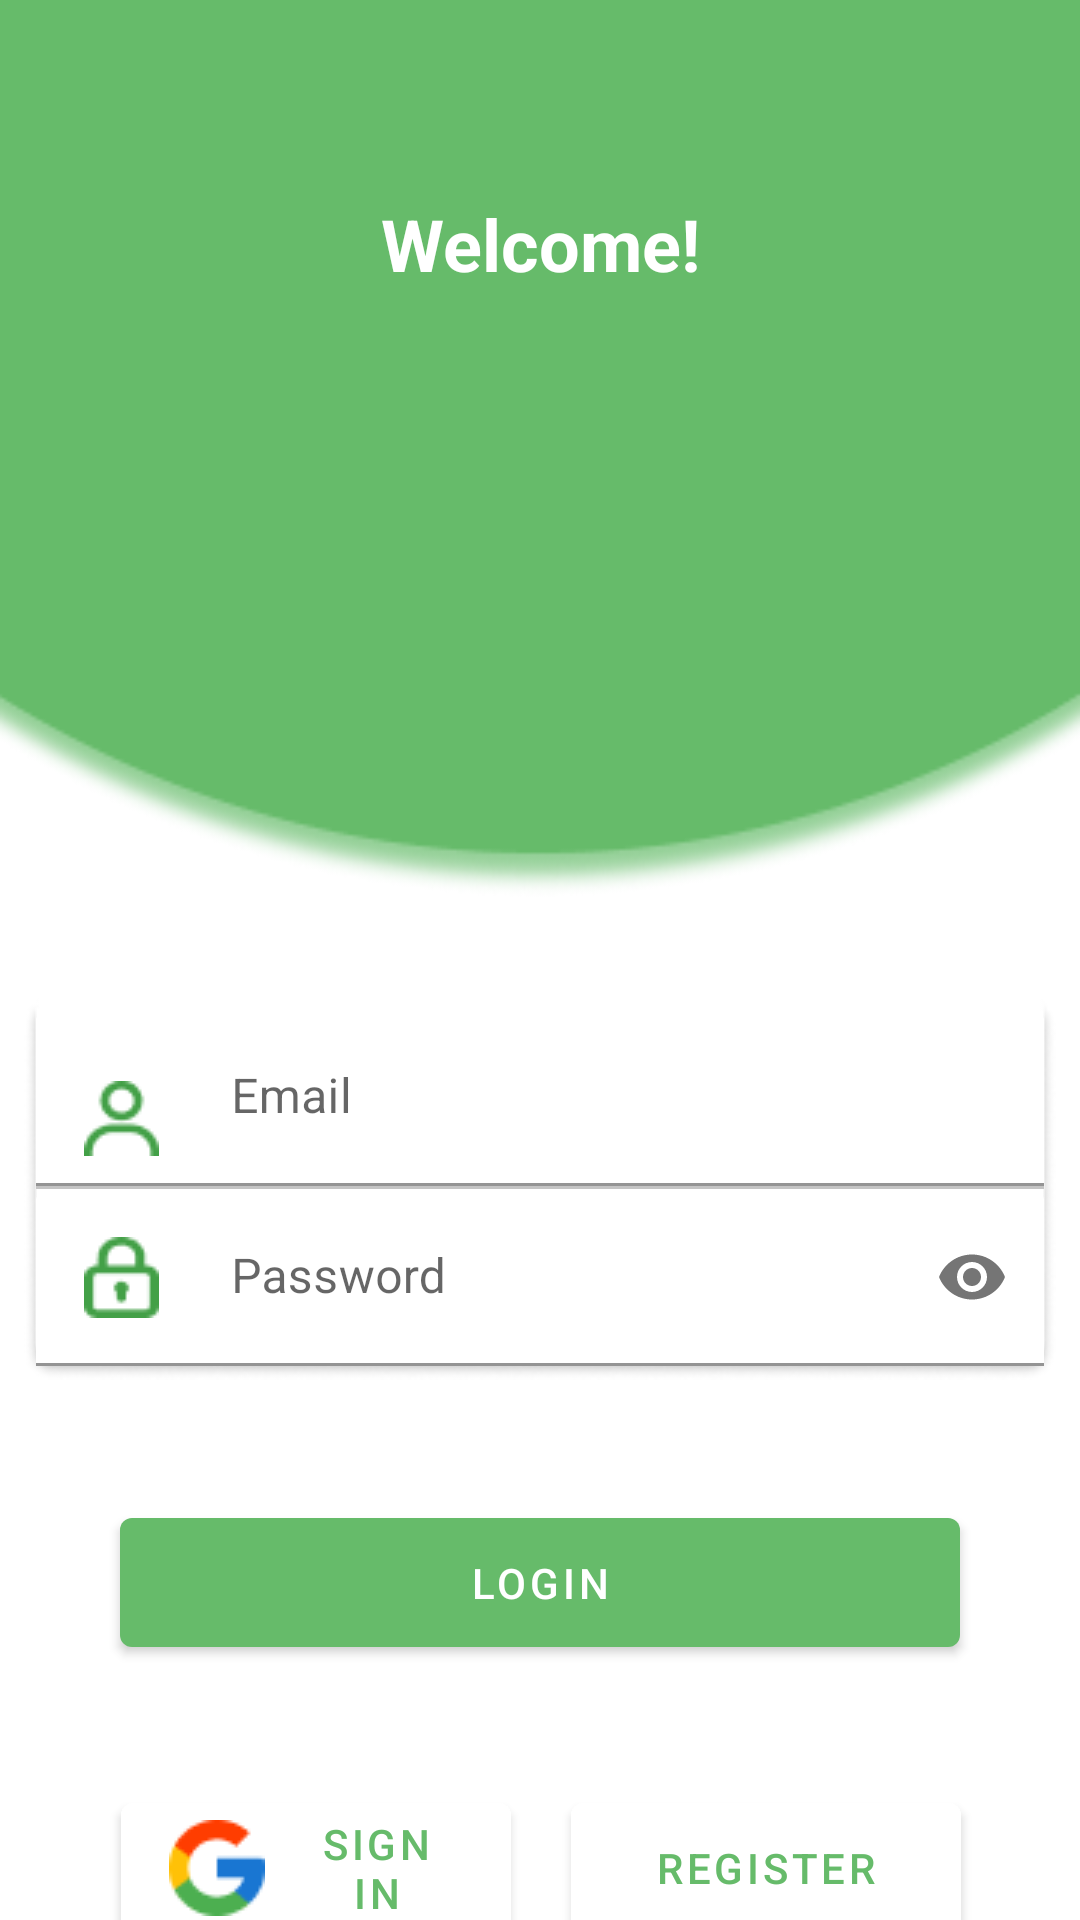

The Android layout XML behind this screen, and the referenced resources:
<!-- AndroidManifest.xml: application theme Theme.EnglishLearn -->
<!-- res/layout/login_content_detail.xml -->
<?xml version="1.0" encoding="utf-8"?>
<androidx.constraintlayout.widget.ConstraintLayout xmlns:android="http://schemas.android.com/apk/res/android"
    xmlns:app="http://schemas.android.com/apk/res-auto"
    xmlns:tools="http://schemas.android.com/tools"
    android:layout_width="match_parent"
    android:layout_height="match_parent">

    <ImageView
        android:id="@+id/img_bg"
        android:layout_width="wrap_content"
        android:layout_height="300dp"
        android:scaleType="fitXY"
        app:layout_constraintEnd_toEndOf="parent"
        app:layout_constraintHorizontal_bias="1.0"
        app:layout_constraintStart_toStartOf="parent"
        app:layout_constraintTop_toTopOf="parent"
        app:srcCompat="@drawable/login_bg" />

    <TextView
        android:id="@+id/textView"
        android:layout_width="wrap_content"
        android:layout_height="wrap_content"
        android:text="@string/welcome"
        android:textColor="@color/white"
        android:textSize="24sp"
        android:textStyle="bold"
        app:layout_constraintBottom_toBottomOf="@+id/img_bg"
        app:layout_constraintEnd_toEndOf="parent"
        app:layout_constraintStart_toStartOf="parent"
        app:layout_constraintTop_toTopOf="parent"
        app:layout_constraintVertical_bias="0.243" />

    <LinearLayout
        android:id="@+id/login_form_layout"
        android:layout_width="wrap_content"
        android:layout_height="wrap_content"
        android:layout_marginTop="32dp"
        android:background="@drawable/login_form_bg"
        android:gravity="center"
        android:orientation="vertical"
        app:layout_constraintEnd_toEndOf="parent"
        app:layout_constraintStart_toStartOf="parent"
        app:layout_constraintTop_toBottomOf="@+id/img_bg">

        <com.google.android.material.textfield.TextInputLayout
            android:layout_width="match_parent"
            android:layout_height="wrap_content"
            android:layout_marginStart="4dp"
            android:layout_marginEnd="4dp"
            >
            <com.google.android.material.textfield.TextInputEditText
                android:id="@+id/idt_email"
                android:layout_width="match_parent"
                android:layout_height="wrap_content"
                android:drawableStart="@drawable/ic_user_green"
                android:drawablePadding="24dp"
                android:hint="@string/email"
                android:inputType="textEmailAddress"
                android:backgroundTint="@color/white"/>
        </com.google.android.material.textfield.TextInputLayout>

        <ImageView
            android:layout_width="match_parent"
            android:layout_height="wrap_content"
            android:src="@drawable/line"
            android:contentDescription="@string/username" />

        <com.google.android.material.textfield.TextInputLayout
            android:layout_width="match_parent"
            android:layout_height="wrap_content"
            android:layout_marginStart="4dp"
            android:layout_marginEnd="4dp"
            app:passwordToggleEnabled="true">

            <com.google.android.material.textfield.TextInputEditText
                android:id="@+id/idt_password"
                android:layout_width="match_parent"
                android:layout_height="wrap_content"
                android:backgroundTint="@color/white"
                android:drawableStart="@drawable/ic_lock_green"
                android:drawablePadding="24dp"
                android:inputType="textPassword"
                android:padding="16dp"
                android:hint="@string/password"
                android:textColor="@color/grey_200" />
        </com.google.android.material.textfield.TextInputLayout>

    </LinearLayout>

    <Button
        android:id="@+id/btn_act_login"
        android:layout_width="match_parent"
        android:layout_height="wrap_content"
        android:layout_marginStart="40dp"
        android:layout_marginTop="40dp"
        android:layout_marginEnd="40dp"
        android:padding="12dp"
        android:text="@string/login"
        app:layout_constraintEnd_toEndOf="@+id/login_form_layout"
        app:layout_constraintHorizontal_bias="0.498"
        app:layout_constraintStart_toStartOf="@+id/login_form_layout"
        app:layout_constraintTop_toBottomOf="@+id/login_form_layout" />

    <Button
        android:id="@+id/btn_register"
        android:layout_width="130dp"
        android:layout_height="wrap_content"
        android:layout_marginTop="40dp"
        android:padding="12dp"
        android:text="@string/register"
        android:textColor="@color/green_200"
        android:backgroundTint="@color/white"
        app:layout_constraintEnd_toEndOf="@+id/btn_act_login"
        app:layout_constraintHorizontal_bias="1.0"
        app:layout_constraintStart_toStartOf="@+id/login_form_layout"
        app:layout_constraintTop_toBottomOf="@+id/btn_act_login" />

    <Button
        android:id="@+id/btn_act_gsignin"
        android:layout_width="130dp"
        android:layout_height="wrap_content"
        android:text="@string/signin"
        android:drawableLeft="@drawable/ic_gsignin"
        android:textColor="@color/green_200"
        android:backgroundTint="@color/white"
        app:layout_constraintBottom_toBottomOf="@+id/btn_register"
        app:layout_constraintEnd_toEndOf="@+id/btn_act_login"
        app:layout_constraintHorizontal_bias="0.0"
        app:layout_constraintStart_toStartOf="@+id/btn_act_login"
        app:layout_constraintTop_toTopOf="@+id/btn_register"
        app:layout_constraintVertical_bias="0.0" />

</androidx.constraintlayout.widget.ConstraintLayout>
<!-- resources referenced by this layout -->
<resources>
  <color name="green_200">#66BB6A</color>
  <color name="grey_200">#C4C4C4</color>
  <color name="white">#FFFFFFFF</color>
  <!-- drawable ic_gsignin: png bitmap (drawable, 958 bytes) -->
  <!-- drawable ic_lock_green: png bitmap (drawable, 650 bytes) -->
  <!-- drawable ic_user_green: png bitmap (drawable, 723 bytes) -->
  <!-- drawable line: png bitmap (drawable, 135 bytes) -->
  <!-- drawable login_bg: png bitmap (drawable, 16521 bytes) -->
  <!-- drawable login_form_bg: png bitmap (drawable, 4009 bytes) -->
  <string name="email">Email</string>
  <string name="login">Login</string>
  <string name="password">Password</string>
  <string name="register">Register</string>
  <string name="signin">Sign In</string>
  <string name="username">Username</string>
  <string name="welcome">Welcome!</string>
  <style name="Theme.EnglishLearn" parent="Theme.MaterialComponents.DayNight.DarkActionBar">
          
          <item name="colorPrimary">@color/green_200</item>
          <item name="colorPrimaryVariant">@color/green_700</item>
          <item name="colorOnPrimary">@color/white</item>
          
          <item name="colorSecondary">@color/teal_200</item>
          <item name="colorSecondaryVariant">@color/teal_700</item>
          <item name="colorOnSecondary">@color/black</item>
          
          <item name="android:statusBarColor" tools:targetApi="l">?attr/colorPrimaryVariant</item>
          
      </style>
  <color name="green_700">#43A047</color>
  <color name="teal_200">#FF03DAC5</color>
  <color name="teal_700">#FF018786</color>
  <color name="black">#FF000000</color>
</resources>
